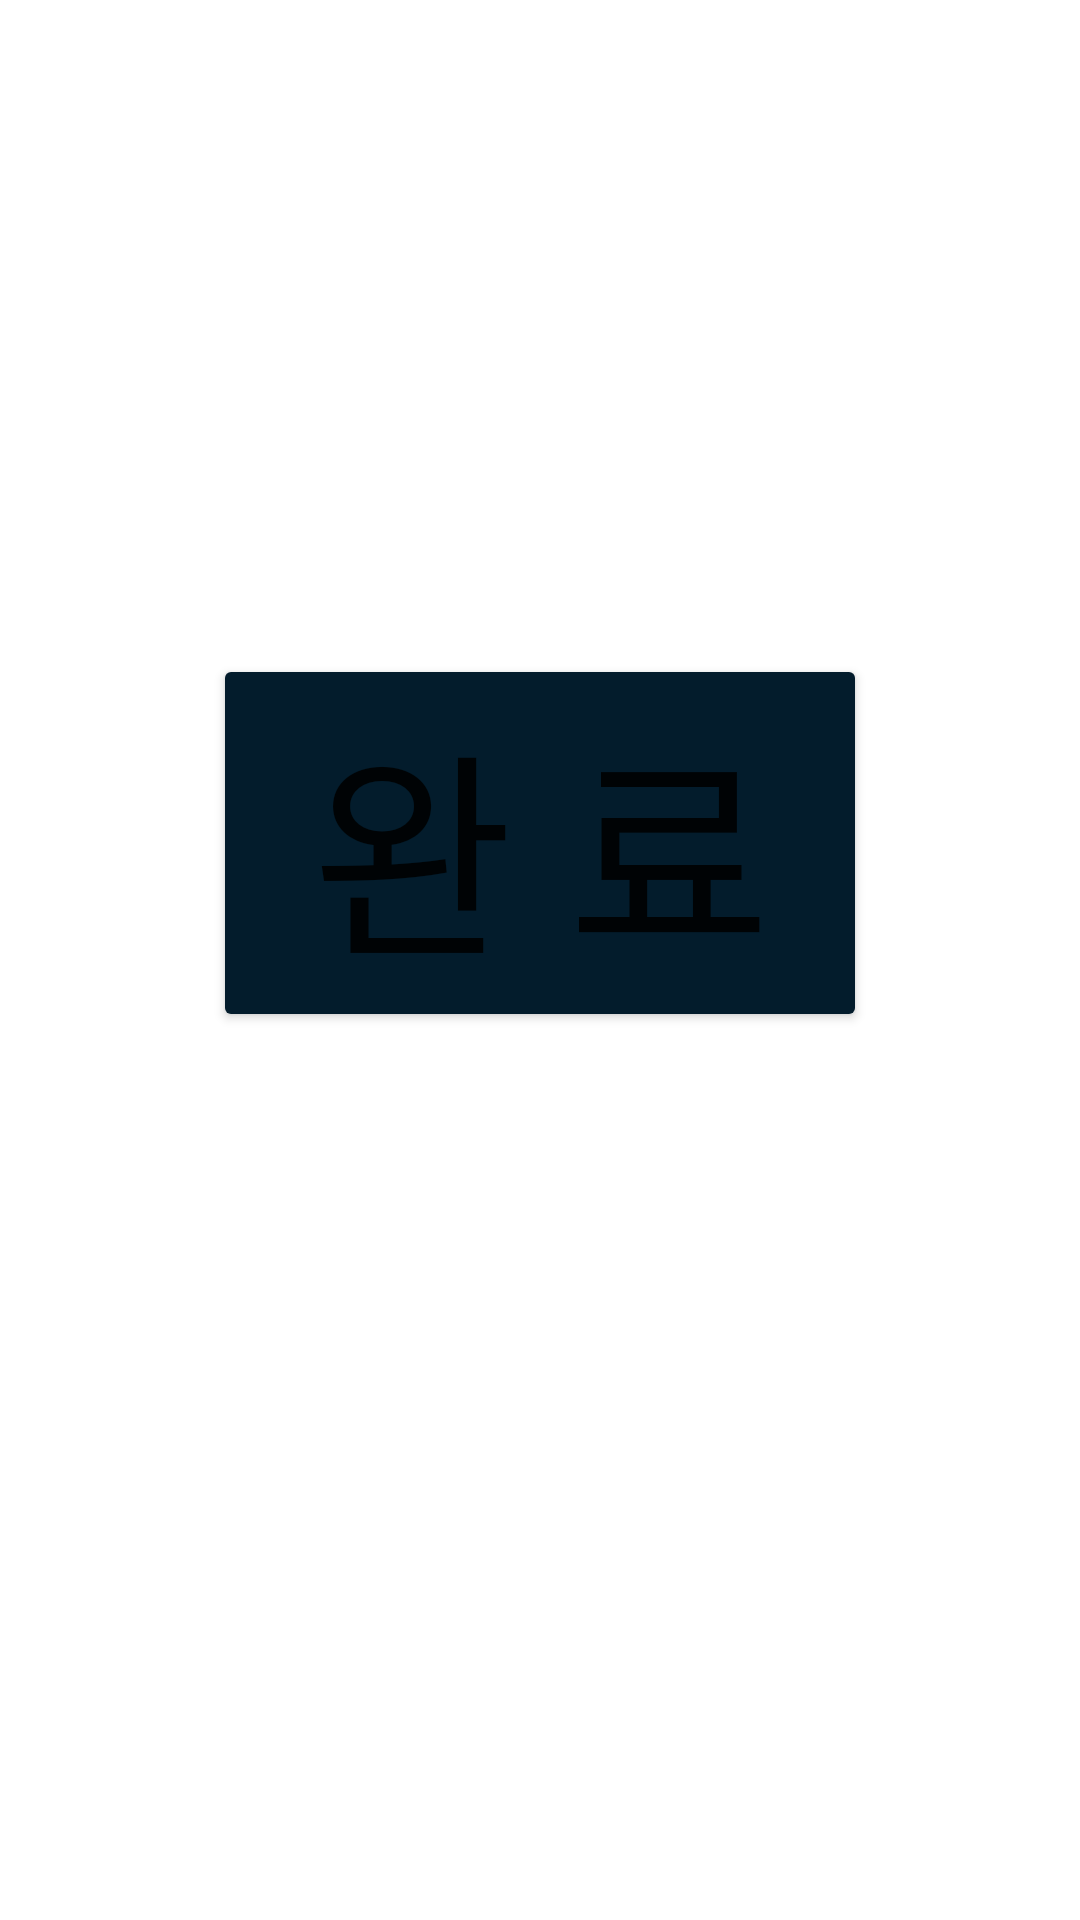

Write the Android layout XML for this screen, with the resource values it uses.
<!-- AndroidManifest.xml: application theme Theme.Kiosk_Munjin -->
<!-- res/layout/activity_sign.xml -->
<?xml version="1.0" encoding="utf-8"?>
<androidx.constraintlayout.widget.ConstraintLayout xmlns:android="http://schemas.android.com/apk/res/android"
    xmlns:app="http://schemas.android.com/apk/res-auto"
    xmlns:tools="http://schemas.android.com/tools"
    android:layout_width="match_parent"
    android:layout_height="match_parent"
    tools:context=".Sign">


    <androidx.constraintlayout.widget.ConstraintLayout
        android:id="@+id/lay_paint"
        android:layout_width="0dp"
        android:layout_height="474dp"
        android:layout_marginBottom="144dp"
        android:background="@drawable/customborder"
        app:layout_constraintBottom_toTopOf="@+id/btn_save"
        app:layout_constraintEnd_toEndOf="parent"
        app:layout_constraintHorizontal_bias="0.504"
        app:layout_constraintStart_toStartOf="parent"
        app:layout_constraintTop_toTopOf="parent"
        app:layout_constraintVertical_bias="0.979">

    </androidx.constraintlayout.widget.ConstraintLayout>

    <Button
        android:id="@+id/btn_save"
        android:layout_width="218dp"
        android:layout_height="126dp"
        android:autoSizeTextType="uniform"
        android:backgroundTint="#031C2C"
        android:layout_marginBottom="296dp"
        android:text="완 료"
        app:layout_constraintBottom_toBottomOf="parent"
        app:layout_constraintEnd_toEndOf="parent"
        app:layout_constraintStart_toStartOf="parent" />

</androidx.constraintlayout.widget.ConstraintLayout>
<!-- resources referenced by this layout -->
<resources>
  <style name="Theme.Kiosk_Munjin" parent="Theme.MaterialComponents.DayNight.DarkActionBar">
          
          <item name="colorPrimary">@color/purple_500</item>
          <item name="colorPrimaryVariant">@color/purple_700</item>
          <item name="colorOnPrimary">@color/white</item>
          
          <item name="colorSecondary">@color/teal_200</item>
          <item name="colorSecondaryVariant">@color/teal_700</item>
          <item name="colorOnSecondary">@color/black</item>
          
          <item name="android:statusBarColor" tools:targetApi="l">?attr/colorPrimaryVariant</item>
          
      </style>
  <color name="purple_500">#031C2C</color>
  <color name="purple_700">#031C2C</color>
  <color name="white">#FFFFFFFF</color>
  <color name="teal_200">#FF03DAC5</color>
  <color name="teal_700">#FF018786</color>
  <color name="black">#FF000000</color>
</resources>
